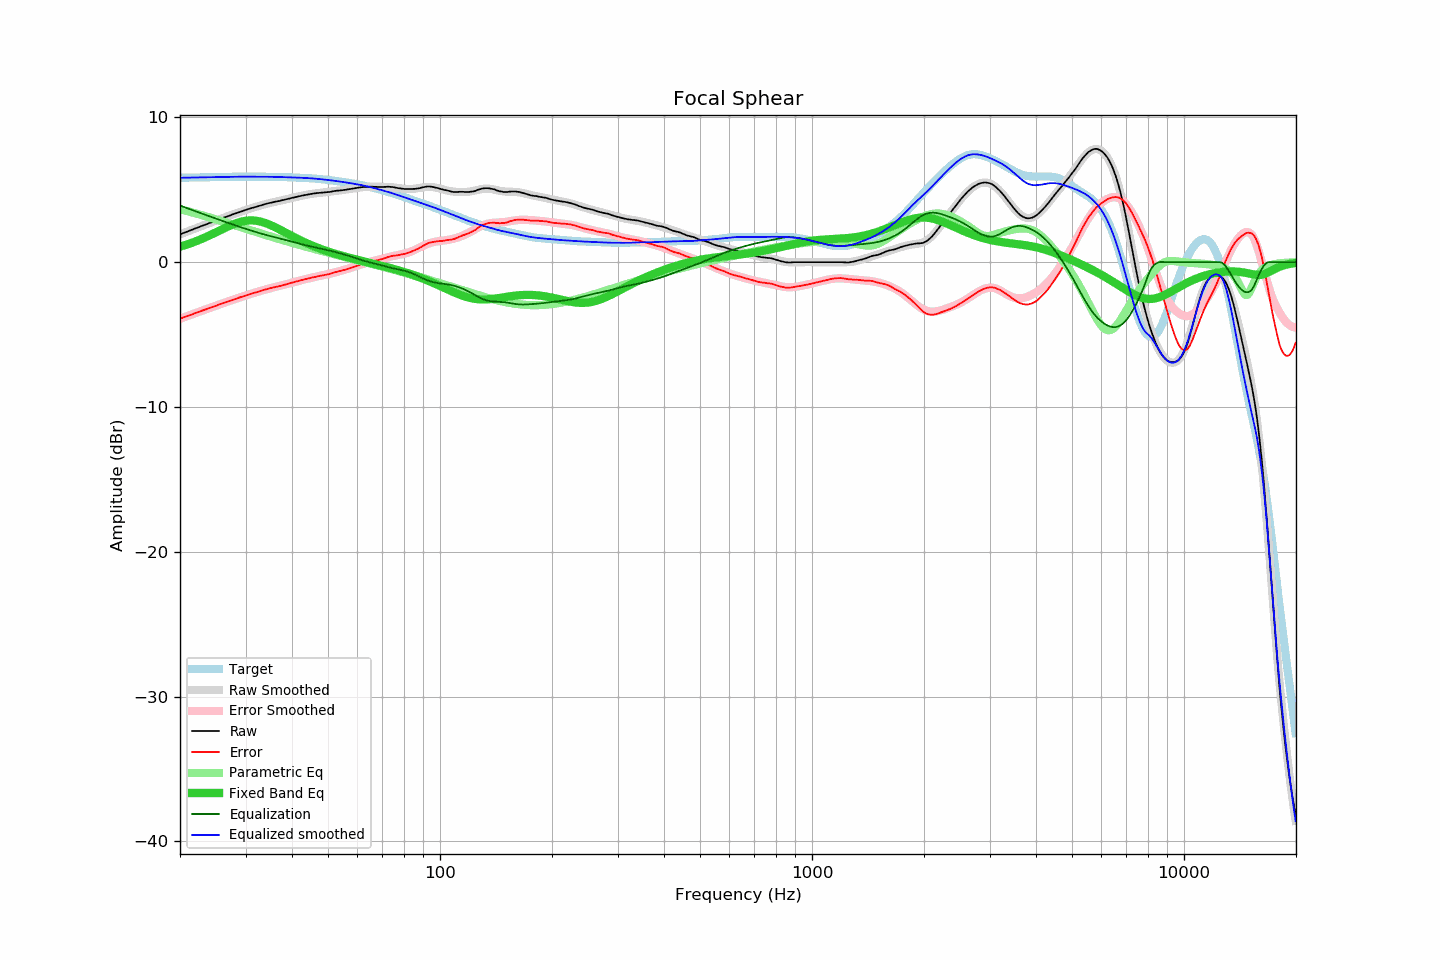

Source data for this figure (header and first rows):
frequency, raw, error, smoothed, error_smoothed, equalization, parametric_eq, equalized_raw, equalized_smoothed, target
20.00, 1.92, -3.91, 1.92, -3.91, 3.91, 1.07, 5.83, 5.83, 5.83
20.20, 1.96, -3.87, 1.96, -3.87, 3.87, 1.10, 5.83, 5.83, 5.83
20.40, 2.01, -3.82, 2.01, -3.83, 3.83, 1.14, 5.84, 5.83, 5.83
20.61, 2.05, -3.79, 2.05, -3.79, 3.79, 1.17, 5.84, 5.84, 5.84
20.81, 2.09, -3.75, 2.09, -3.75, 3.75, 1.21, 5.84, 5.84, 5.84
21.02, 2.13, -3.71, 2.14, -3.70, 3.70, 1.24, 5.83, 5.84, 5.84
21.23, 2.18, -3.66, 2.18, -3.66, 3.66, 1.28, 5.84, 5.84, 5.84
21.44, 2.22, -3.62, 2.22, -3.62, 3.62, 1.32, 5.84, 5.84, 5.84
21.66, 2.26, -3.59, 2.26, -3.58, 3.58, 1.36, 5.84, 5.85, 5.85
21.87, 2.31, -3.54, 2.31, -3.54, 3.54, 1.40, 5.85, 5.85, 5.85
22.09, 2.35, -3.50, 2.35, -3.50, 3.50, 1.45, 5.85, 5.85, 5.85
22.31, 2.39, -3.46, 2.39, -3.46, 3.46, 1.49, 5.85, 5.85, 5.85
22.54, 2.43, -3.43, 2.43, -3.42, 3.42, 1.54, 5.85, 5.85, 5.86
22.76, 2.48, -3.38, 2.48, -3.38, 3.38, 1.58, 5.86, 5.86, 5.86
22.99, 2.52, -3.34, 2.52, -3.34, 3.34, 1.63, 5.86, 5.86, 5.86
23.22, 2.56, -3.30, 2.56, -3.30, 3.30, 1.68, 5.86, 5.86, 5.86
23.45, 2.60, -3.26, 2.60, -3.26, 3.26, 1.73, 5.86, 5.86, 5.86
23.69, 2.64, -3.23, 2.64, -3.22, 3.22, 1.78, 5.86, 5.86, 5.87
23.92, 2.69, -3.18, 2.69, -3.18, 3.18, 1.83, 5.87, 5.87, 5.87
24.16, 2.73, -3.14, 2.73, -3.14, 3.14, 1.88, 5.87, 5.87, 5.87
24.40, 2.77, -3.10, 2.77, -3.10, 3.10, 1.93, 5.87, 5.87, 5.87
24.65, 2.81, -3.06, 2.81, -3.06, 3.06, 1.99, 5.87, 5.87, 5.87
24.89, 2.85, -3.03, 2.85, -3.02, 3.02, 2.04, 5.87, 5.88, 5.88
25.14, 2.89, -2.99, 2.89, -2.98, 2.98, 2.10, 5.87, 5.88, 5.88
25.39, 2.94, -2.94, 2.94, -2.94, 2.94, 2.15, 5.88, 5.88, 5.88
25.65, 2.98, -2.90, 2.98, -2.90, 2.90, 2.20, 5.88, 5.88, 5.88
25.91, 3.02, -2.87, 3.02, -2.86, 2.86, 2.26, 5.88, 5.89, 5.89
26.16, 3.07, -2.82, 3.06, -2.83, 2.83, 2.31, 5.90, 5.89, 5.89
26.43, 3.10, -2.79, 3.10, -2.79, 2.79, 2.36, 5.89, 5.89, 5.89
26.69, 3.14, -2.75, 3.14, -2.75, 2.75, 2.42, 5.89, 5.89, 5.89
26.96, 3.18, -2.71, 3.18, -2.71, 2.71, 2.47, 5.89, 5.89, 5.89
27.23, 3.22, -2.68, 3.22, -2.67, 2.67, 2.52, 5.89, 5.89, 5.89
27.50, 3.27, -2.63, 3.27, -2.63, 2.63, 2.56, 5.90, 5.90, 5.90
27.77, 3.31, -2.59, 3.30, -2.59, 2.59, 2.61, 5.90, 5.90, 5.90
28.05, 3.35, -2.55, 3.34, -2.55, 2.55, 2.65, 5.90, 5.90, 5.90
28.33, 3.38, -2.52, 3.38, -2.52, 2.52, 2.69, 5.90, 5.90, 5.90
28.62, 3.42, -2.48, 3.42, -2.48, 2.48, 2.73, 5.90, 5.90, 5.90
28.90, 3.46, -2.44, 3.46, -2.44, 2.44, 2.76, 5.90, 5.90, 5.90
29.19, 3.50, -2.40, 3.50, -2.40, 2.40, 2.79, 5.90, 5.90, 5.90
29.48, 3.53, -2.37, 3.54, -2.37, 2.37, 2.82, 5.90, 5.90, 5.90
29.78, 3.57, -2.34, 3.57, -2.33, 2.33, 2.84, 5.90, 5.90, 5.91
30.08, 3.61, -2.30, 3.61, -2.30, 2.30, 2.86, 5.91, 5.90, 5.91
30.38, 3.65, -2.26, 3.64, -2.26, 2.26, 2.87, 5.91, 5.90, 5.91
30.68, 3.68, -2.23, 3.68, -2.23, 2.23, 2.88, 5.91, 5.90, 5.91
30.99, 3.72, -2.19, 3.71, -2.19, 2.19, 2.89, 5.91, 5.90, 5.91
31.30, 3.75, -2.16, 3.75, -2.16, 2.16, 2.88, 5.91, 5.90, 5.91
31.61, 3.78, -2.13, 3.78, -2.12, 2.12, 2.88, 5.90, 5.90, 5.91
31.93, 3.81, -2.10, 3.82, -2.09, 2.09, 2.87, 5.90, 5.90, 5.91
32.24, 3.84, -2.06, 3.85, -2.05, 2.05, 2.85, 5.90, 5.90, 5.90
32.57, 3.88, -2.02, 3.88, -2.02, 2.02, 2.83, 5.90, 5.90, 5.90
32.89, 3.91, -1.99, 3.91, -1.99, 1.99, 2.81, 5.90, 5.90, 5.90
33.22, 3.94, -1.96, 3.95, -1.96, 1.96, 2.78, 5.90, 5.90, 5.90
33.55, 3.98, -1.92, 3.98, -1.93, 1.93, 2.74, 5.91, 5.90, 5.90
33.89, 4.01, -1.89, 4.00, -1.90, 1.90, 2.71, 5.91, 5.90, 5.90
34.23, 4.04, -1.86, 4.03, -1.87, 1.87, 2.67, 5.91, 5.90, 5.90
34.57, 4.07, -1.83, 4.06, -1.84, 1.84, 2.62, 5.91, 5.90, 5.90
34.92, 4.09, -1.81, 4.09, -1.81, 1.81, 2.58, 5.90, 5.90, 5.90
35.27, 4.12, -1.78, 4.12, -1.78, 1.78, 2.53, 5.90, 5.89, 5.90
35.62, 4.14, -1.75, 4.14, -1.75, 1.75, 2.48, 5.89, 5.89, 5.89
35.97, 4.17, -1.72, 4.17, -1.72, 1.72, 2.42, 5.89, 5.89, 5.89
... 635 more rows
